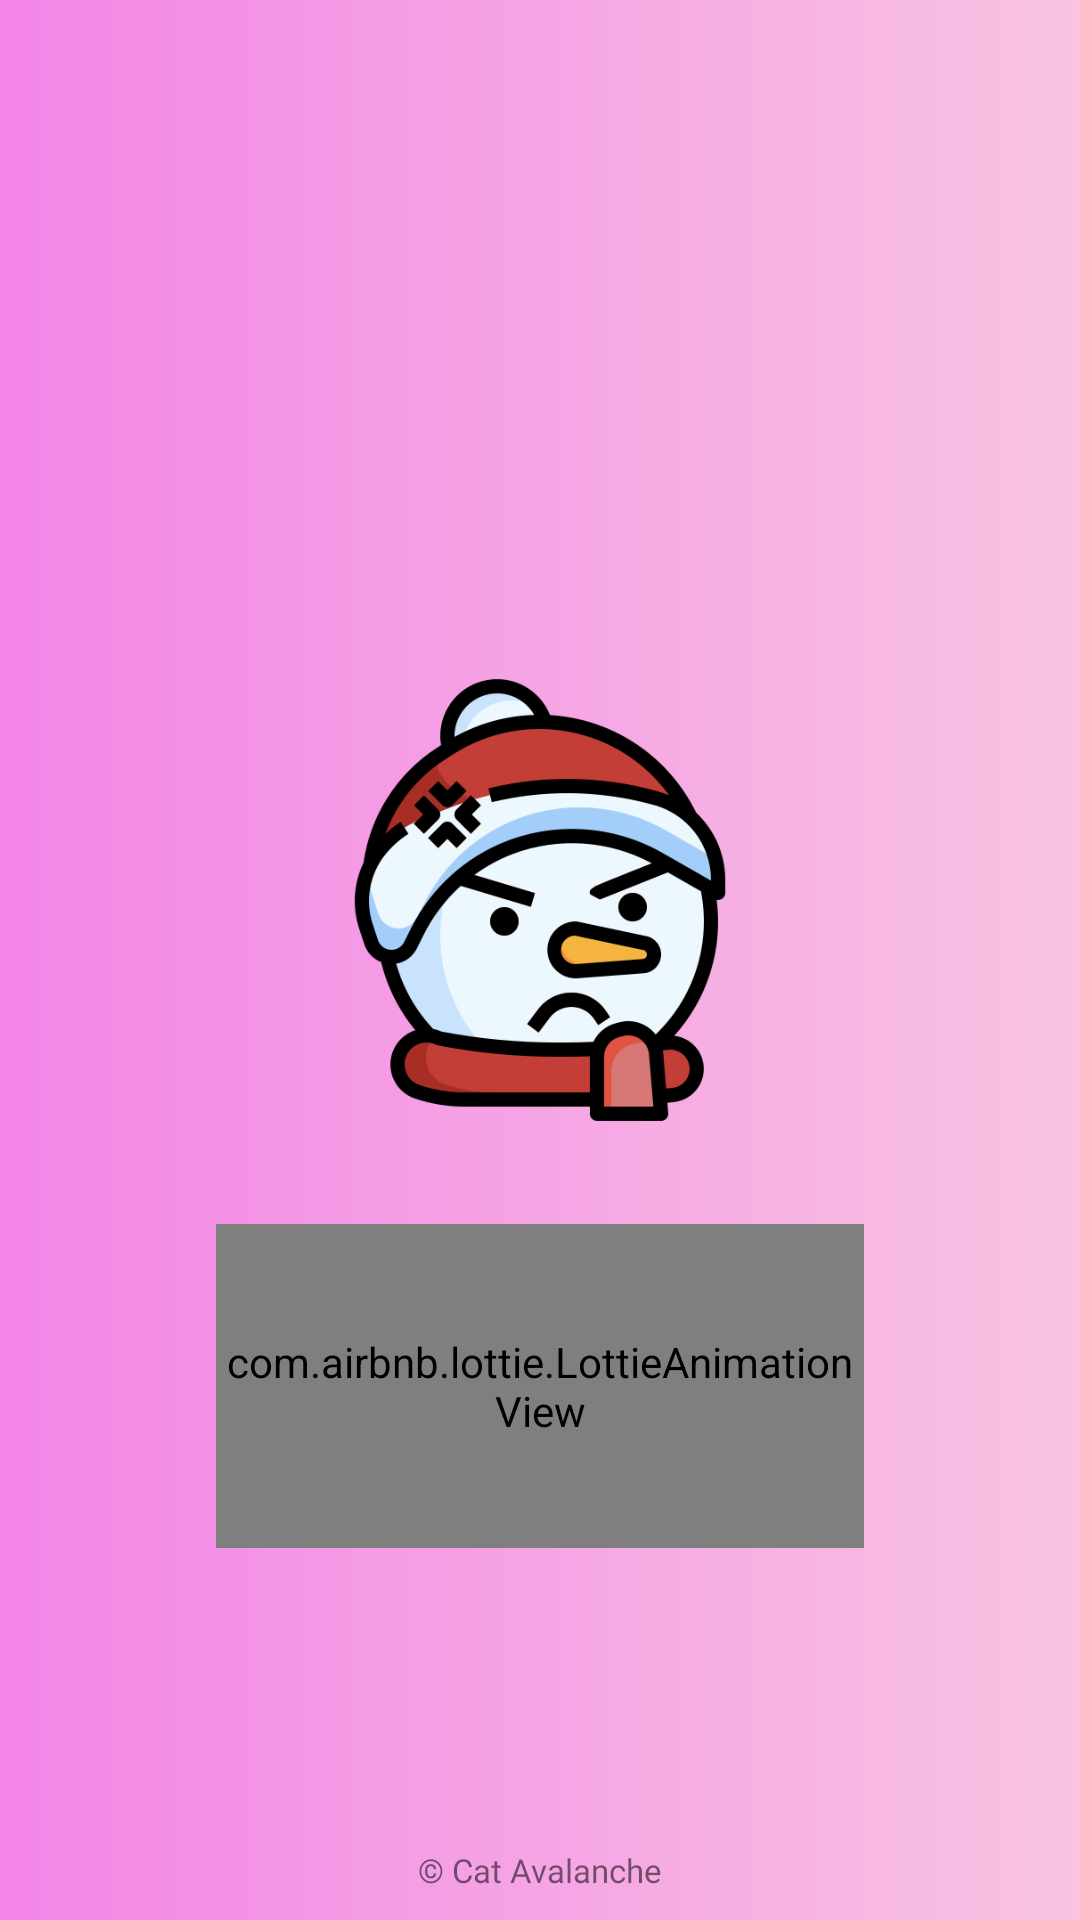

This screen was rendered from an Android layout file. Write that file and the resources it references.
<!-- AndroidManifest.xml: application theme Theme.SpeedSpace -->
<!-- res/layout/activity_splash_screen.xml -->
<?xml version="1.0" encoding="utf-8"?>
<androidx.constraintlayout.widget.ConstraintLayout xmlns:android="http://schemas.android.com/apk/res/android"
    xmlns:app="http://schemas.android.com/apk/res-auto"
    xmlns:tools="http://schemas.android.com/tools"
    android:layout_width="match_parent"
    android:background="@drawable/bkg_custom_grad_lin"
    android:layout_height="match_parent"
    tools:context=".SplashScreenActivity">


    <androidx.constraintlayout.widget.Guideline
        android:id="@+id/guideline_vert_30"
        android:layout_width="wrap_content"
        android:layout_height="wrap_content"
        android:orientation="vertical"
        app:layout_constraintGuide_percent="0.30" />

    <androidx.constraintlayout.widget.Guideline
        android:id="@+id/guideline_vert_20"
        android:layout_width="wrap_content"
        android:layout_height="wrap_content"
        android:orientation="vertical"
        app:layout_constraintGuide_percent="0.20" />

    <androidx.constraintlayout.widget.Guideline
        android:id="@+id/guideline_vert_80"
        android:layout_width="wrap_content"
        android:layout_height="wrap_content"
        android:orientation="vertical"
        app:layout_constraintGuide_percent="0.80" />



    <androidx.constraintlayout.widget.Guideline
        android:id="@+id/guideline_vert_70"
        android:layout_width="wrap_content"
        android:layout_height="wrap_content"
        android:orientation="vertical"
        app:layout_constraintGuide_percent="0.70" />

    <androidx.constraintlayout.widget.Guideline
        android:id="@+id/guideline_hor_50"
        android:layout_width="wrap_content"
        android:layout_height="wrap_content"
        android:orientation="horizontal"
        app:layout_constraintGuide_percent="0.50" />

    <androidx.constraintlayout.widget.Guideline
        android:id="@+id/guideline_hor_95"
        android:layout_width="wrap_content"
        android:layout_height="wrap_content"
        android:orientation="horizontal"
        app:layout_constraintGuide_percent="0.95" />


    <androidx.constraintlayout.widget.Guideline
        android:id="@+id/guideline_hor_40"
        android:layout_width="wrap_content"
        android:layout_height="wrap_content"
        android:orientation="horizontal"
        app:layout_constraintGuide_percent="0.40" />

    <androidx.constraintlayout.widget.Guideline
        android:id="@+id/guideline_hor_30"
        android:layout_width="wrap_content"
        android:layout_height="wrap_content"
        android:orientation="horizontal"
        app:layout_constraintGuide_percent="0.30" />

    <ImageView
        android:id="@+id/img_logo"
        android:layout_width="0dp"
        android:padding="32dp"
        android:layout_height="0dp"
        app:layout_constraintStart_toStartOf="@id/guideline_vert_20"
        app:layout_constraintTop_toTopOf="@id/guideline_hor_30"
        app:layout_constraintEnd_toEndOf="@id/guideline_vert_80"
        android:src="@drawable/logo_1"
        app:layout_constraintDimensionRatio="1,1" />

    <com.airbnb.lottie.LottieAnimationView
        android:id="@+id/lottie_anim_progress"
        android:layout_width="0dp"
        android:layout_height="0dp"
        app:layout_constraintDimensionRatio="1,2"
        app:layout_constraintStart_toStartOf="@id/guideline_vert_20"
        app:layout_constraintEnd_toEndOf="@id/guideline_vert_80"
        app:layout_constraintTop_toBottomOf="@id/img_logo"
        app:lottie_autoPlay="true"
        app:lottie_loop="true"
        app:lottie_rawRes="@raw/splash" />

    
    
    
    
    
    
    
    
    
    
    


    
    
    
    
    
    
    
    
    
    
    
    
    
    

    <TextView
        android:id="@+id/tv_dovn_text"
        android:layout_width="wrap_content"
        android:layout_height="wrap_content"
        android:textSize="11sp"
        android:layout_marginTop="8dp"
        android:fontFamily="@font/opensans_regular"
        android:text="@string/logo_app"
        app:layout_constraintEnd_toEndOf="parent"
        app:layout_constraintStart_toStartOf="parent"
        app:layout_constraintTop_toBottomOf="@id/guideline_hor_95" />


</androidx.constraintlayout.widget.ConstraintLayout>
<!-- resources referenced by this layout -->
<resources>
  <color name="black">#FF000000</color>
  <!-- drawable bkg_custom_grad_lin (drawable-v24) -->
  <?xml version="1.0" encoding="utf-8"?>
  <shape xmlns:android="http://schemas.android.com/apk/res/android">
      <gradient
          android:endColor="#F8C4E1"
          android:type="linear"
          android:startColor="#F385E7" />
  </shape>
  <!-- drawable logo_1: png bitmap (drawable, 43967 bytes) -->
  <string name="logo_app">© Cat Avalanche</string>
  <style name="Theme.SpeedSpace" parent="Theme.MaterialComponents.DayNight.NoActionBar">
          <item name="colorPrimary">@color/add_colour_the_most_dark</item>
          <item name="colorPrimaryVariant">@color/black</item>
          <item name="colorOnPrimary">@color/add_colour_3_text_btn</item>
          
          <item name="colorSecondary">@color/teal_200</item>
          <item name="colorSecondaryVariant">@color/teal_700</item>
          <item name="colorOnSecondary">@color/black</item>
          
          <item name="android:statusBarColor" tools:targetApi="l">?attr/colorPrimaryVariant</item>
          
      </style>
  <color name="add_colour_the_most_dark">#0F0123</color>
  <color name="add_colour_3_text_btn">#F2F2EF</color>
  <color name="teal_200">#FF03DAC5</color>
  <color name="teal_700">#FF018786</color>
</resources>
